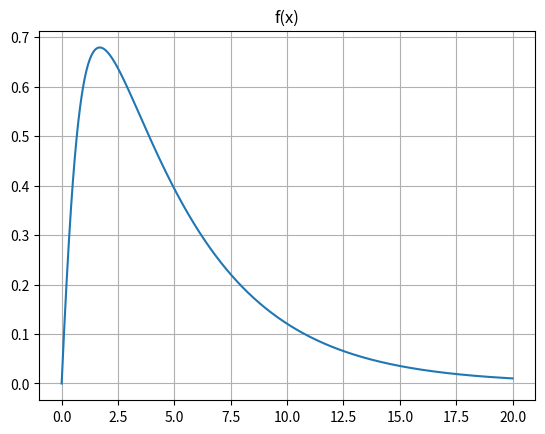

Reproduce this figure in Python.
import numpy as np
import matplotlib.pyplot as plt


# Funksjonen f(x) og f´(x)
def f(x):
    return np.exp(-x/4) * np.arctan(x)

def f_derivert(x):
    pass



# Plot av f(x)
x = np.linspace(0, 20, 1000)
y = f(x)
plt.plot(x, y)
plt.title("f(x)")
plt.grid()
plt.show()
